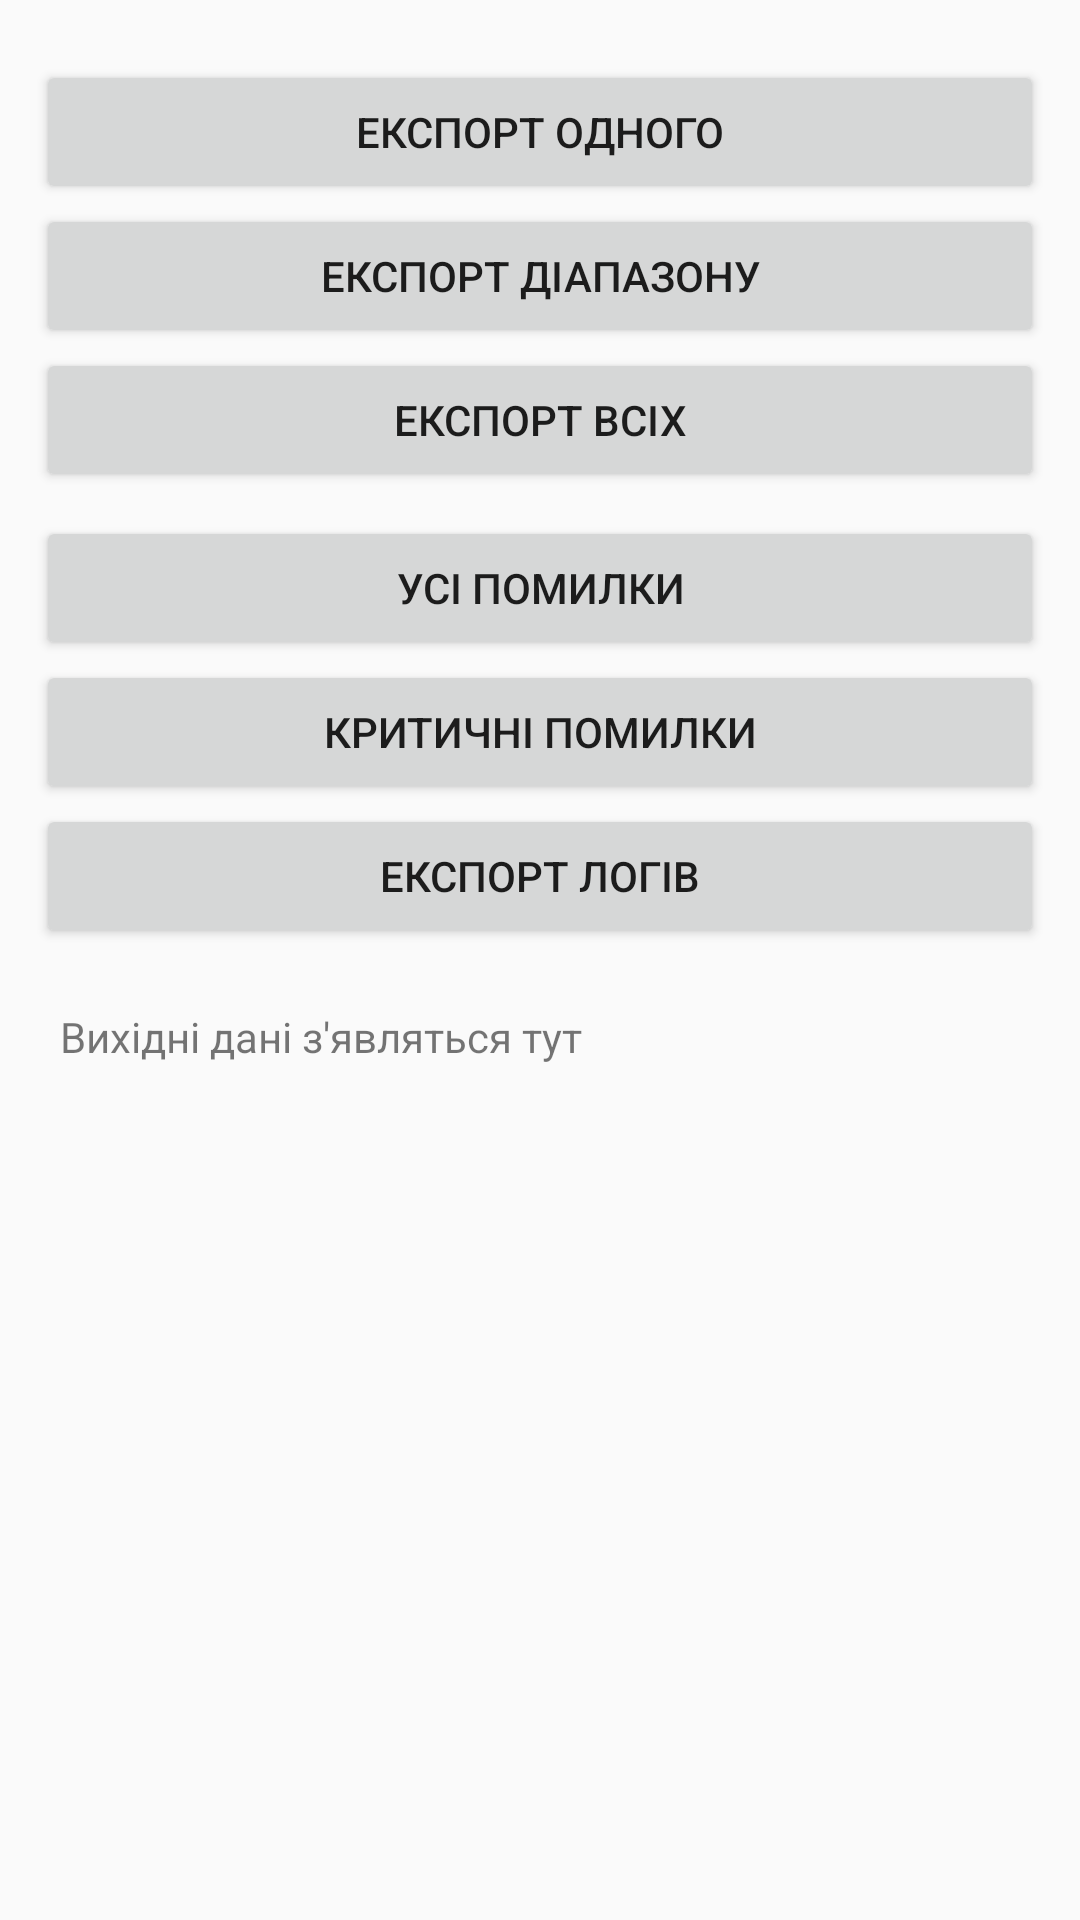

The Android layout XML behind this screen, and the referenced resources:
<!-- AndroidManifest.xml: application theme Theme.AppCompat.Light.NoActionBar -->
<!-- res/layout/activity_analyst.xml -->
<?xml version="1.0" encoding="utf-8"?>
<LinearLayout xmlns:android="http://schemas.android.com/apk/res/android"
    android:id="@+id/adminRoot"
    android:orientation="vertical"
    android:padding="12dp"
    android:layout_width="match_parent"
    android:layout_height="match_parent">

    <ScrollView
        android:layout_width="match_parent"
        android:layout_height="0dp"
        android:layout_weight="1">


        <LinearLayout
            android:orientation="vertical"
            android:layout_width="match_parent"
            android:layout_height="wrap_content">


            <View android:layout_height="8dp" android:layout_width="match_parent"/>

            <Button
                android:id="@+id/btnExportOne"
                android:layout_width="match_parent"
                android:layout_height="wrap_content"
                android:text="Експорт одного" />

            <Button
                android:id="@+id/btnExportRange"
                android:layout_width="match_parent"
                android:layout_height="wrap_content"
                android:text="Експорт діапазону" />

            <Button
                android:id="@+id/btnExportAll"
                android:layout_width="match_parent"
                android:layout_height="wrap_content"
                android:text="Експорт всіх" />

            <View android:layout_height="8dp" android:layout_width="match_parent"/>

            <Button
                android:id="@+id/btnAlerts"
                android:layout_width="match_parent"
                android:layout_height="wrap_content"
                android:text="Усі помилки" />

            <Button
                android:id="@+id/btnCriticalAlerts"
                android:layout_width="match_parent"
                android:layout_height="wrap_content"
                android:text="Критичні помилки" />

            <Button
                android:id="@+id/btnLogs"
                android:layout_width="match_parent"
                android:layout_height="wrap_content"
                android:text="Експорт логів" />

            <View android:layout_height="12dp" android:layout_width="match_parent"/>

            <TextView
                android:id="@+id/tvAdminOutput"
                android:layout_width="match_parent"
                android:layout_height="wrap_content"
                android:text="Вихідні дані з'являться тут"
                android:padding="8dp" />

        </LinearLayout>
    </ScrollView>
</LinearLayout>
<!-- resources referenced by this layout -->
<resources>

</resources>
